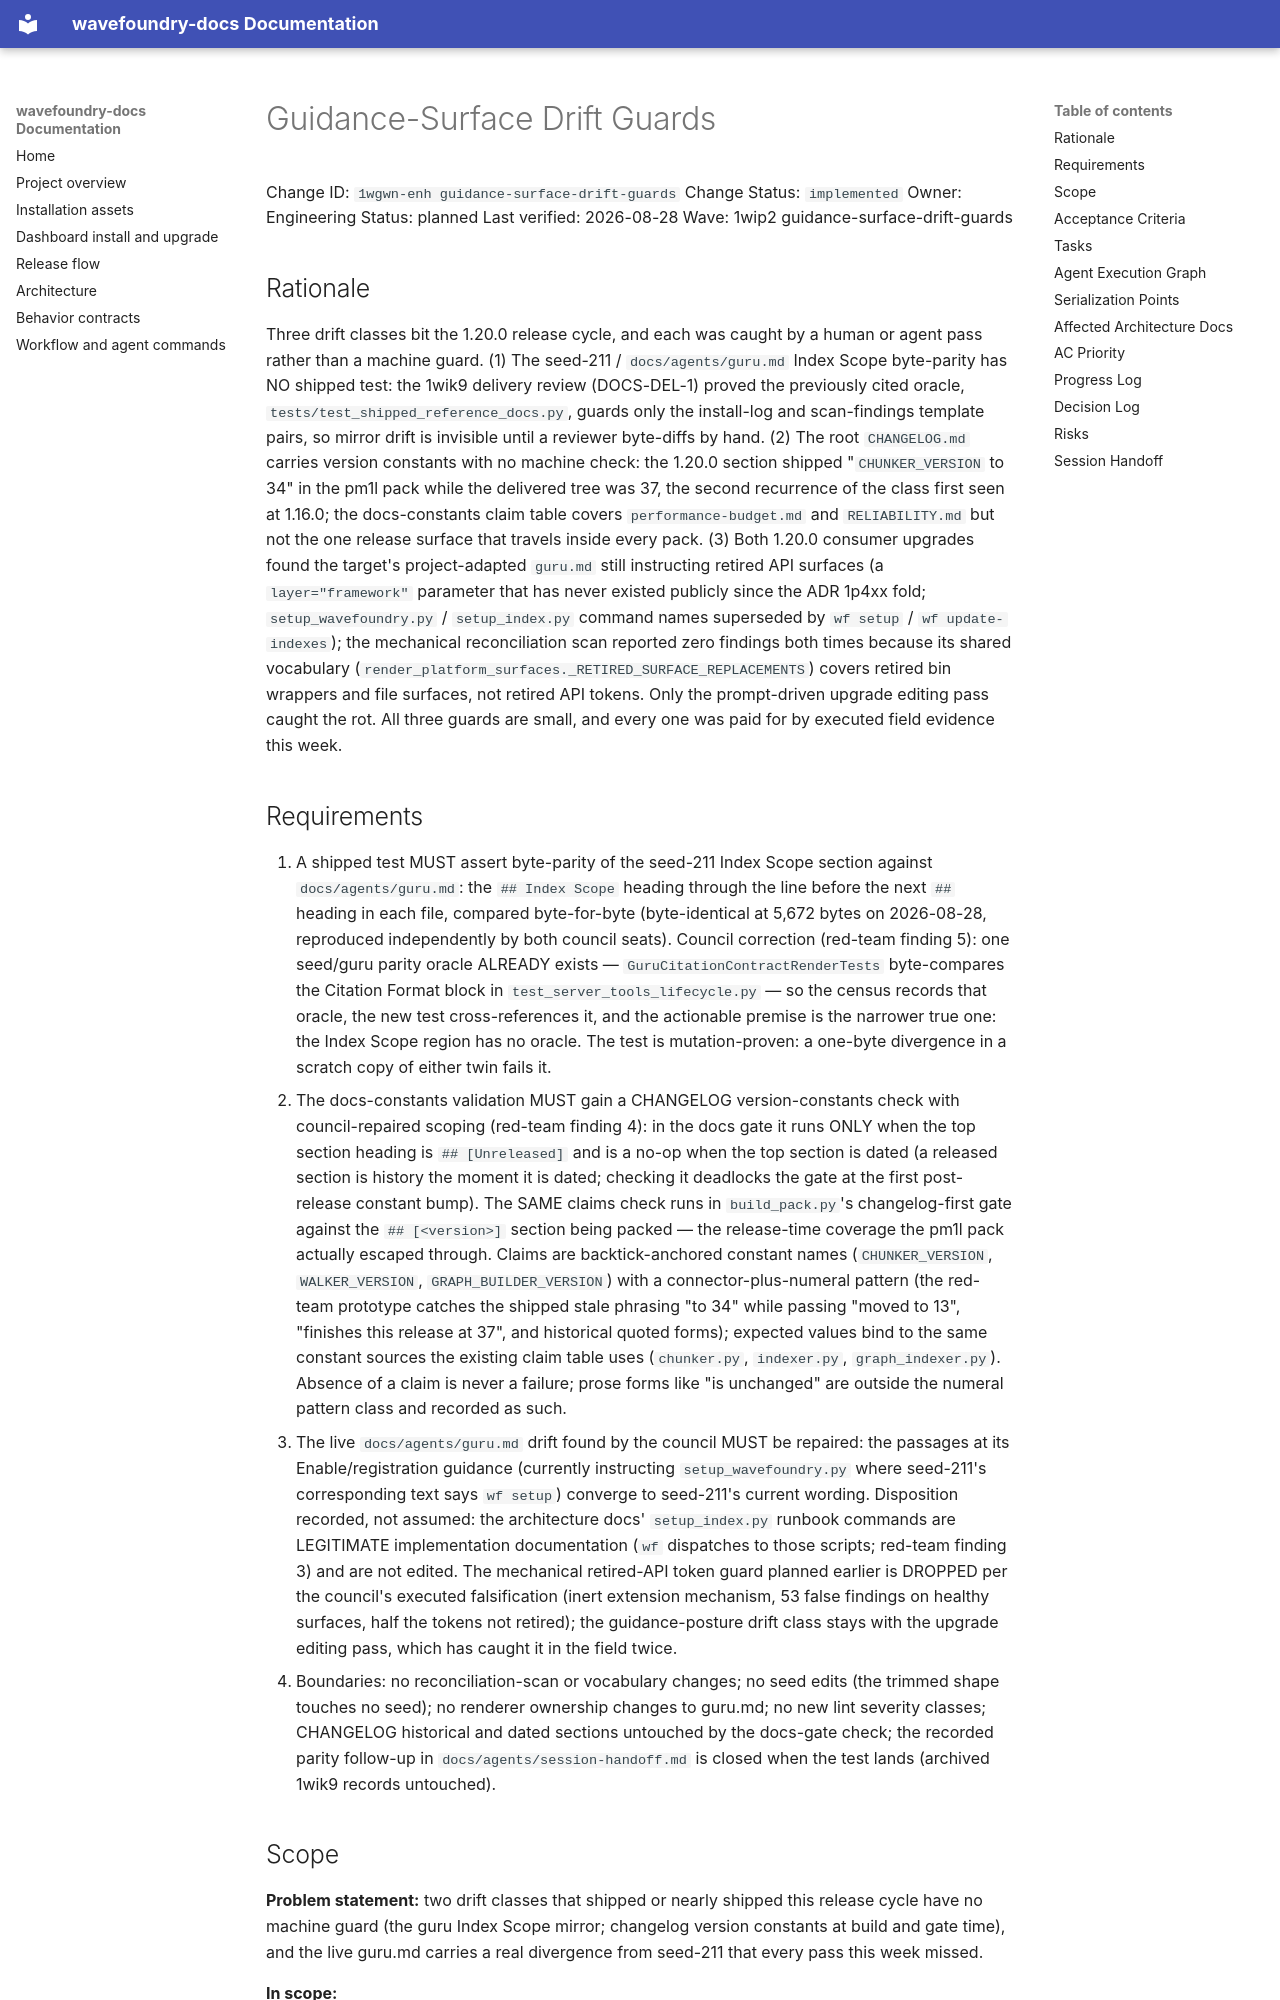

repository: coryhacking/wavefoundry · page: waves/1wip2 guidance-surface-drift-guards/1wgwn-enh guidance-surface-drift-guards/index.html · generator: mkdocs

# Guidance-Surface Drift Guards

Change ID: `1wgwn-enh guidance-surface-drift-guards`
Change Status: `implemented`
Owner: Engineering
Status: planned
Last verified: 2026-08-28
Wave: 1wip2 guidance-surface-drift-guards

## Rationale

Three drift classes bit the 1.20.0 release cycle, and each was caught by a human or
agent pass rather than a machine guard. (1) The seed-211 / `docs/agents/guru.md`
Index Scope byte-parity has NO shipped test: the 1wik9 delivery review (DOCS-DEL-1)
proved the previously cited oracle, `tests/test_shipped_reference_docs.py`, guards
only the install-log and scan-findings template pairs, so mirror drift is invisible
until a reviewer byte-diffs by hand. (2) The root `CHANGELOG.md` carries version
constants with no machine check: the 1.20.0 section shipped "`CHUNKER_VERSION` to
34" in the pm1l pack while the delivered tree was 37, the second recurrence of the
class first seen at 1.16.0; the docs-constants claim table covers
`performance-budget.md` and `RELIABILITY.md` but not the one release surface that
travels inside every pack. (3) Both 1.20.0 consumer upgrades found the target's
project-adapted `guru.md` still instructing retired API surfaces (a
`layer="framework"` parameter that has never existed publicly since the ADR 1p4xx
fold; `setup_wavefoundry.py` / `setup_index.py` command names superseded by
`wf setup` / `wf update-indexes`); the mechanical reconciliation scan reported zero
findings both times because its shared vocabulary
(`render_platform_surfaces._RETIRED_SURFACE_REPLACEMENTS`) covers retired bin
wrappers and file surfaces, not retired API tokens. Only the prompt-driven upgrade
editing pass caught the rot. All three guards are small, and every one was paid for
by executed field evidence this week.
